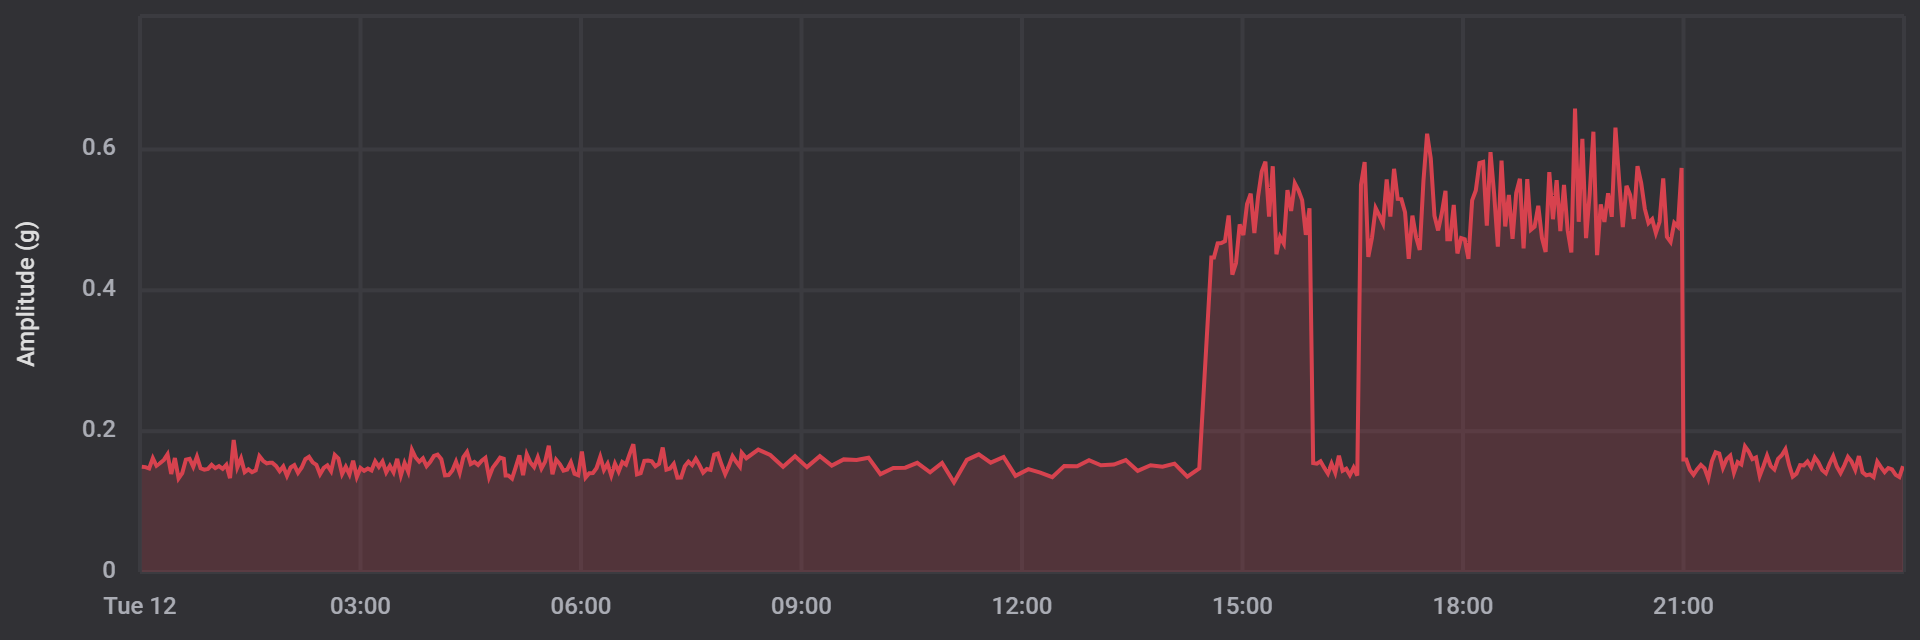

Source data for this figure (header and first rows):
date, amplitude
1702335689000, 0.1494
1702335869000, 0.1489
1702336049000, 0.147
1702336229000, 0.1616
1702336409000, 0.1509
1702336589000, 0.1548
1702336769000, 0.1592
1702336949000, 0.1672
1702337129000, 0.1392
1702337309000, 0.1619
1702337489000, 0.1328
1702337669000, 0.1404
1702337849000, 0.1597
1702338029000, 0.1609
1702338209000, 0.1494
1702338389000, 0.1638
1702338569000, 0.1472
1702338749000, 0.1453
1702338929000, 0.1465
1702339109000, 0.1521
1702339289000, 0.1475
1702339469000, 0.1504
1702339649000, 0.1465
1702339829000, 0.1523
1702340009000, 0.1333
1702340189000, 0.1875
1702340369000, 0.1489
1702340549000, 0.1614
1702340729000, 0.1418
1702340909000, 0.1458
1702341089000, 0.1418
1702341269000, 0.1443
1702341449000, 0.1646
1702341629000, 0.158
1702341809000, 0.1543
1702341944000, 0.155
1702342079000, 0.155
1702342259000, 0.1506
1702342439000, 0.1433
1702342619000, 0.1499
1702342799000, 0.1367
1702342979000, 0.1484
1702343159000, 0.1519
1702343339000, 0.1409
1702343519000, 0.1484
1702343699000, 0.1602
1702343879000, 0.1636
1702344059000, 0.1558
1702344239000, 0.1523
1702344419000, 0.1389
1702344599000, 0.1477
1702344779000, 0.1514
1702344959000, 0.1433
1702345139000, 0.1663
1702345319000, 0.1611
1702345499000, 0.1392
1702345679000, 0.1494
1702345859000, 0.1387
1702346039000, 0.158
1702346219000, 0.135
... 335 more rows
